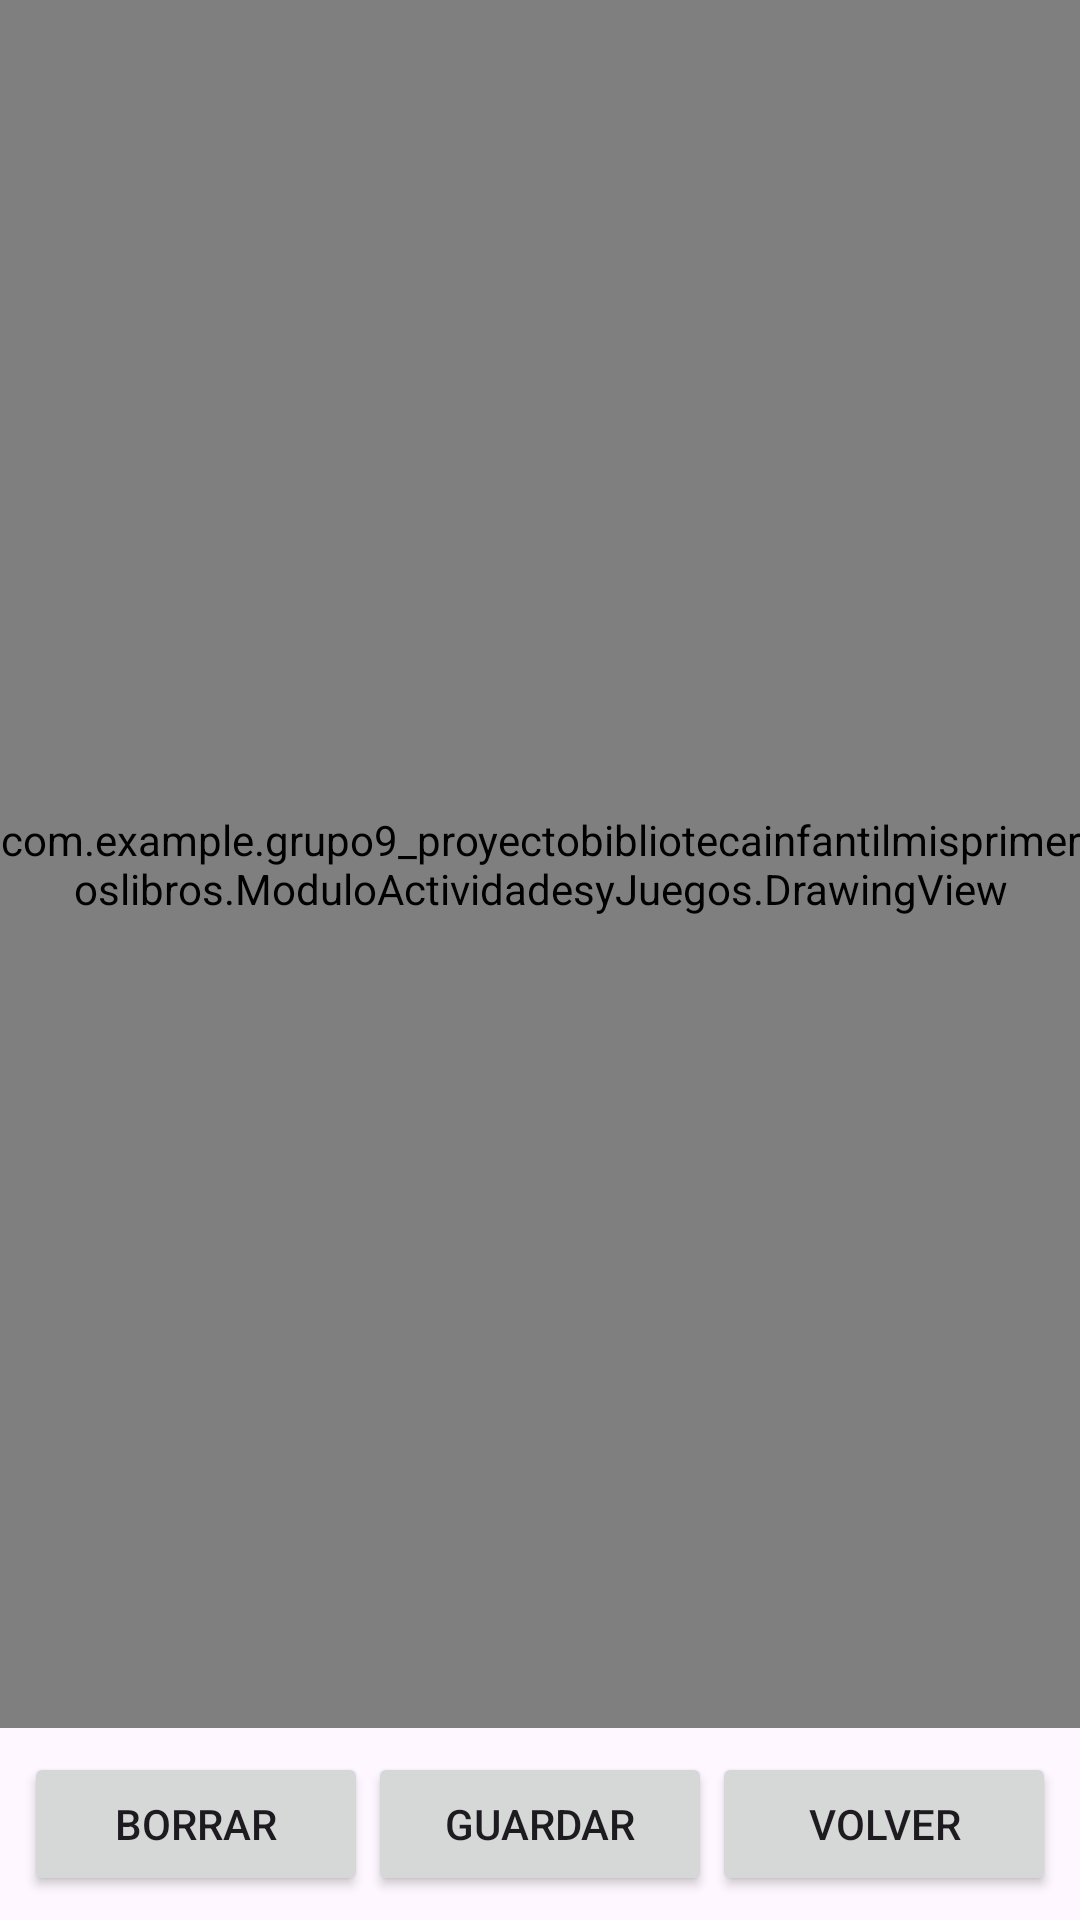

Write the Android layout XML for this screen, with the resource values it uses.
<!-- AndroidManifest.xml: application theme Theme.Grupo9_ProyectoBibliotecaInfantilMisPrimerosLibros -->
<!-- res/layout/activity_dibujo.xml -->
<?xml version="1.0" encoding="utf-8"?>
<androidx.constraintlayout.widget.ConstraintLayout
    xmlns:android="http://schemas.android.com/apk/res/android"
    xmlns:app="http://schemas.android.com/apk/res-auto"
    xmlns:tools="http://schemas.android.com/tools"
    android:id="@+id/main"
    android:layout_width="match_parent"
    android:layout_height="match_parent"
    tools:context=".ModuloActividadesyJuegos.dibujo">

    
    <com.example.grupo9_proyectobibliotecainfantilmisprimeroslibros.ModuloActividadesyJuegos.DrawingView
        android:id="@+id/drawing_view"
        android:layout_width="0dp"
        android:layout_height="0dp"
        android:background="#FFFFFF"
        app:layout_constraintTop_toTopOf="parent"
        app:layout_constraintBottom_toTopOf="@+id/button_layout"
        app:layout_constraintStart_toStartOf="parent"
        app:layout_constraintEnd_toEndOf="parent" />

    
    <LinearLayout
        android:id="@+id/button_layout"
        android:layout_width="0dp"
        android:layout_height="wrap_content"
        android:orientation="horizontal"
        android:padding="8dp"
        app:layout_constraintBottom_toBottomOf="parent"
        app:layout_constraintStart_toStartOf="parent"
        app:layout_constraintEnd_toEndOf="parent">

        <Button
            android:id="@+id/btnBorrar"
            android:layout_width="0dp"
            android:layout_height="wrap_content"
            android:layout_weight="1"
            android:text="Borrar" />

        <Button
            android:id="@+id/btnGuardar"
            android:layout_width="0dp"
            android:layout_height="wrap_content"
            android:layout_weight="1"
            android:text="Guardar" />

        <Button
            android:id="@+id/btnRegresarAnterior"
            android:layout_width="0dp"
            android:layout_height="wrap_content"
            android:layout_weight="1"
            android:onClick="regresar"
            android:text="Volver" />
    </LinearLayout>

</androidx.constraintlayout.widget.ConstraintLayout>
<!-- resources referenced by this layout -->
<resources>
  <style name="Theme.Grupo9_ProyectoBibliotecaInfantilMisPrimerosLibros" parent="Base.Theme.Grupo9_ProyectoBibliotecaInfantilMisPrimerosLibros" />
  <style name="Base.Theme.Grupo9_ProyectoBibliotecaInfantilMisPrimerosLibros" parent="Theme.Material3.DayNight.NoActionBar">
          
          <item name="colorPrimary">@color/lavender</item>
          <item name="colorPrimaryVariant">@color/lavender</item>
      </style>
  <color name="lavender">#8692f7</color>
</resources>
